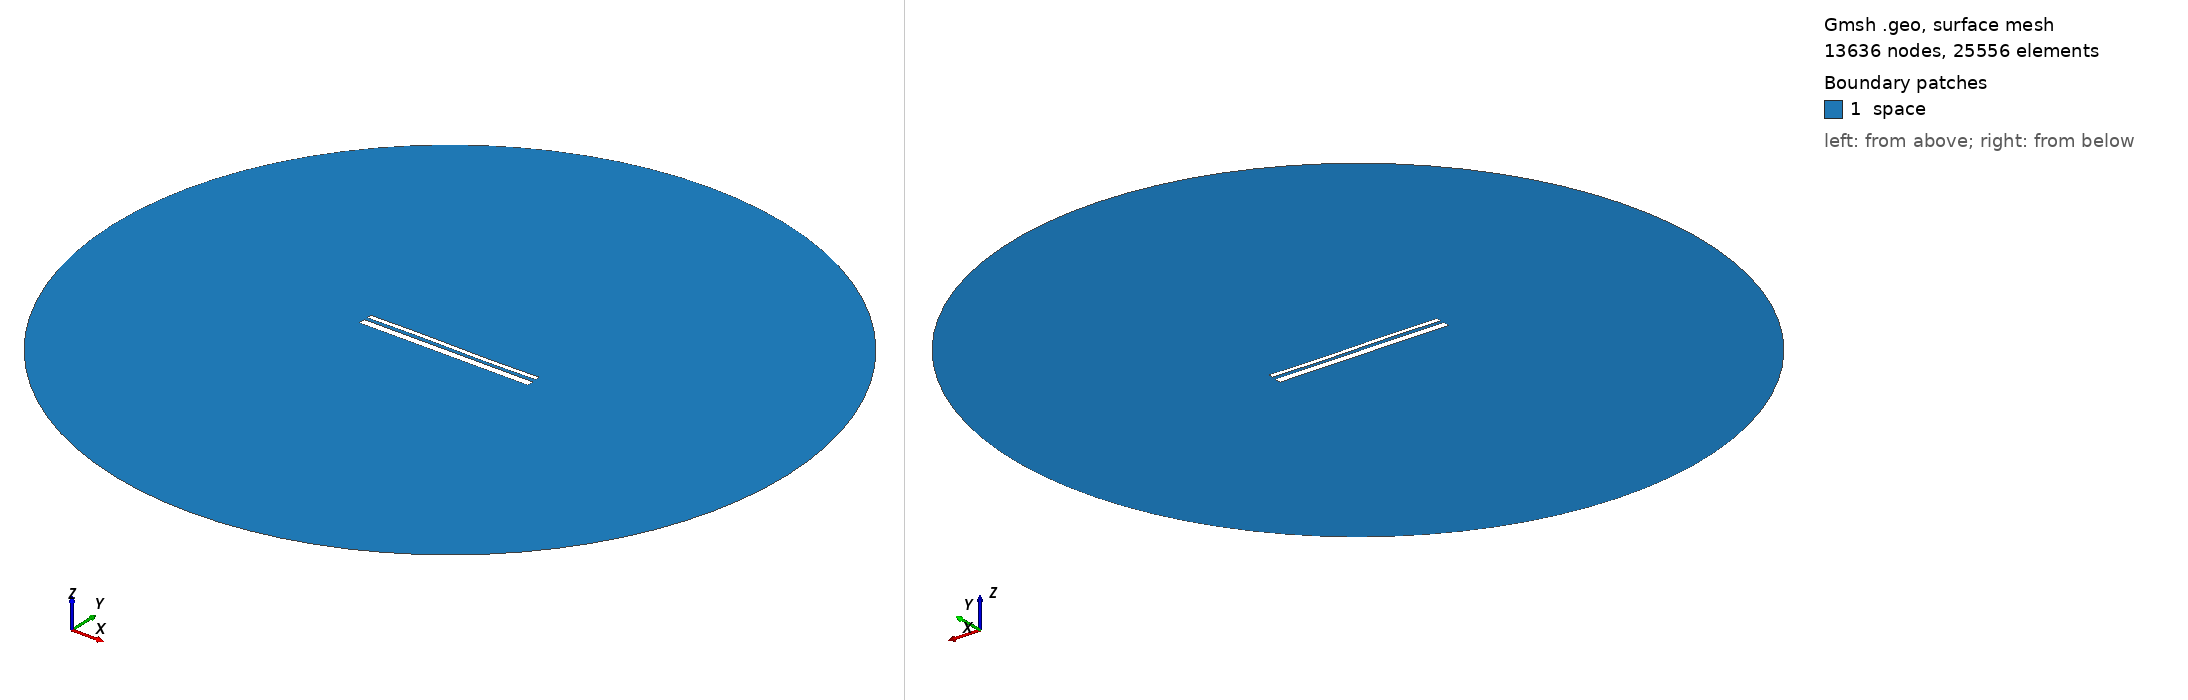

Gmsh geometry script, surface-meshed: 13636 nodes, 25556 surface elements. Boundary patches (legend numbers): 1 space. Left view from above one corner, right view from below the opposite corner. Legend entries are the model's physical surfaces. The drawing asked Gmsh for element sizes between 1% and 20% of the model's largest extent; the script's own settings can give other sizes.

=== 12823.geo (drawn) ===
//---------------------------------------
// Geometry kernel
//---------------------------------------

SetFactory("OpenCASCADE");



//---------------------------------------
// Parameters of the geometry
//---------------------------------------

// Overetch of the upper plate
overetch = 0.5;

// Distance between the plates
distance = 1.5;

// Discretization over the x axis (for the deformation)
nx = 50; 

// Length of the plate
L = 100 - overetch; 

// Number of modes
n = 4; 

// 1st mode coefficient
coeff(1) = 0.0;
beta(1) = 0.596864 * 3.1415926535 / L;

// 2nd mode coefficient
coeff(2) = 0.0;
beta(2) = 1.49418 * 3.1415926535 / L;

// 3rd mode coefficient
coeff(3) = 0.15;
beta(3) = 2.50025 * 3.1415926535 / L;

// 4th mode coefficient
coeff(4) = 0.0;
beta(4) = 3.49999 * 3.1415926535 / L;



//---------------------------------------
// Upper plate (deformed rectangle)
//---------------------------------------

// Coordiantes of the upper plate
xmin = -50;
xmax = 50 - overetch;

// Height of the upper plate
yheight = 4 - 2 * overetch;

// Indexes of the points
UpperID[] = {};
LowerID[] = {};
LeftID[] = {};
RightID[] = {};

// Point index
p = 1;

// Horizontal edges
For i In {1:nx}
    x = xmin + (i-1)*(xmax - xmin)/(nx-1);

    y_bottom = distance / 2 + overetch;
    For j In {1:n}
        C = (Cosh(beta(j)*L) + Cos(beta(j)*L)) / (Sinh(beta(j)*L) + Sin(beta(j)*L));
        y_bottom  = y_bottom + coeff(j) * (Cosh(beta(j)*(x+50)) - Cos(beta(j)*(x+50)) - C * (Sinh(beta(j)*(x+50)) - Sin(beta(j)*(x+50))));
    EndFor

    y_top = y_bottom + yheight;

    Point(p) = {x, y_top, 0, 1.0};
    UpperID[i] = p;
    p = p + 1;

    Point(p) = {x, y_bottom, 0, 1.0};
    LowerID[i] = p;
    p = p + 1;
EndFor

// Create point lists
UpperPts[] = {}; LowerPts[] = {};
For i In {1:nx}
  UpperPts[] += {UpperID[i]};
  LowerPts[] += {LowerID[i]};
EndFor

// Build splines
Spline(1) = {UpperPts[]};
Spline(2) = {LowerPts[]};
Line(3) = {LowerPts[nx-1], UpperPts[nx-1]};
Line(4) = {LowerPts[0], UpperPts[0]};

// Build the plane surface
Curve Loop(1) = {2, 3, -1, -4};
Plane Surface(1) = {1};



//---------------------------------------
// Lower plate (rectangle)
//---------------------------------------

// Vertices
Point(1001) = {-50, -1, 0, 1.0};
Point(1002) = { 50, -1, 0, 1.0};
Point(1003) = { 50,  -5, 0, 1.0};
Point(1004) = {-50,  -5, 0, 1.0};

// Edges
Line(5) = {1001, 1002};
Line(6) = {1002, 1003};
Line(7) = {1003, 1004};
Line(8) = {1004, 1001};

// Plane surface
Line Loop(2) = {5, 6, 7, 8};
Plane Surface(2) = {2}; 



//---------------------------------------
// Outer (fictious) boundary
//---------------------------------------

// Points
Point(1005) = {0, 0, 0};       // Center
Point(1006) = {200, 0, 0};     // Start point
Point(1007) = {0, 200, 0};     // 90 degrees
Point(1008) = {-200, 0, 0};    // 180 degrees
Point(1009) = {0, -200, 0};    // 270 degrees

// Circle arcs (each needs start, center, end)
Circle(9) = {1006, 1005, 1007};
Circle(10) = {1007, 1005, 1008};
Circle(11) = {1008, 1005, 1009};
Circle(12) = {1009, 1005, 1006};

// Plane surface for the entire domain
Curve Loop(3) = {9, 10, 11, 12};
Surface(3) = {3};

// Subtract the plates from the whole domain to obtain the actual domain where we want to solve the equations
BooleanDifference{ Surface{3}; Delete; }{ Surface{1}; Surface{2}; Delete; }




//---------------------------------------
// Transfinite Lines/Curves
//---------------------------------------

// Set the number of points on the boundaries
r = 7;

// Plates
Transfinite Curve {1, 2} = 50*r Using Progression 1;
Transfinite Curve {3, 4} = 2*r Using Progression 1;
Transfinite Line {5, 7} = 50*r Using Progression 1;
Transfinite Line {6, 8} = 2*r Using Progression 1;

// Outer boundary
Transfinite Line {9, 10, 11, 12} = 20 Using Progression 1;



//---------------------------------------
// Physical groups
//---------------------------------------                

// Physical curves (boundaries)
Physical Line("force_segment", 10) = {2};
Physical Line("upper_plate", 11) = {1, 3, 4};
Physical Line("lower_plate", 12) = {5, 6, 7, 8};
Physical Line("boundary", 20) = {9, 10, 11, 12};

// Physical Surfaces
Physical Surface("space", 30) = {3};



//---------------------------------------
// 6. Generate the Mesh
//---------------------------------------

// 2D mesh generation
Mesh 2;
